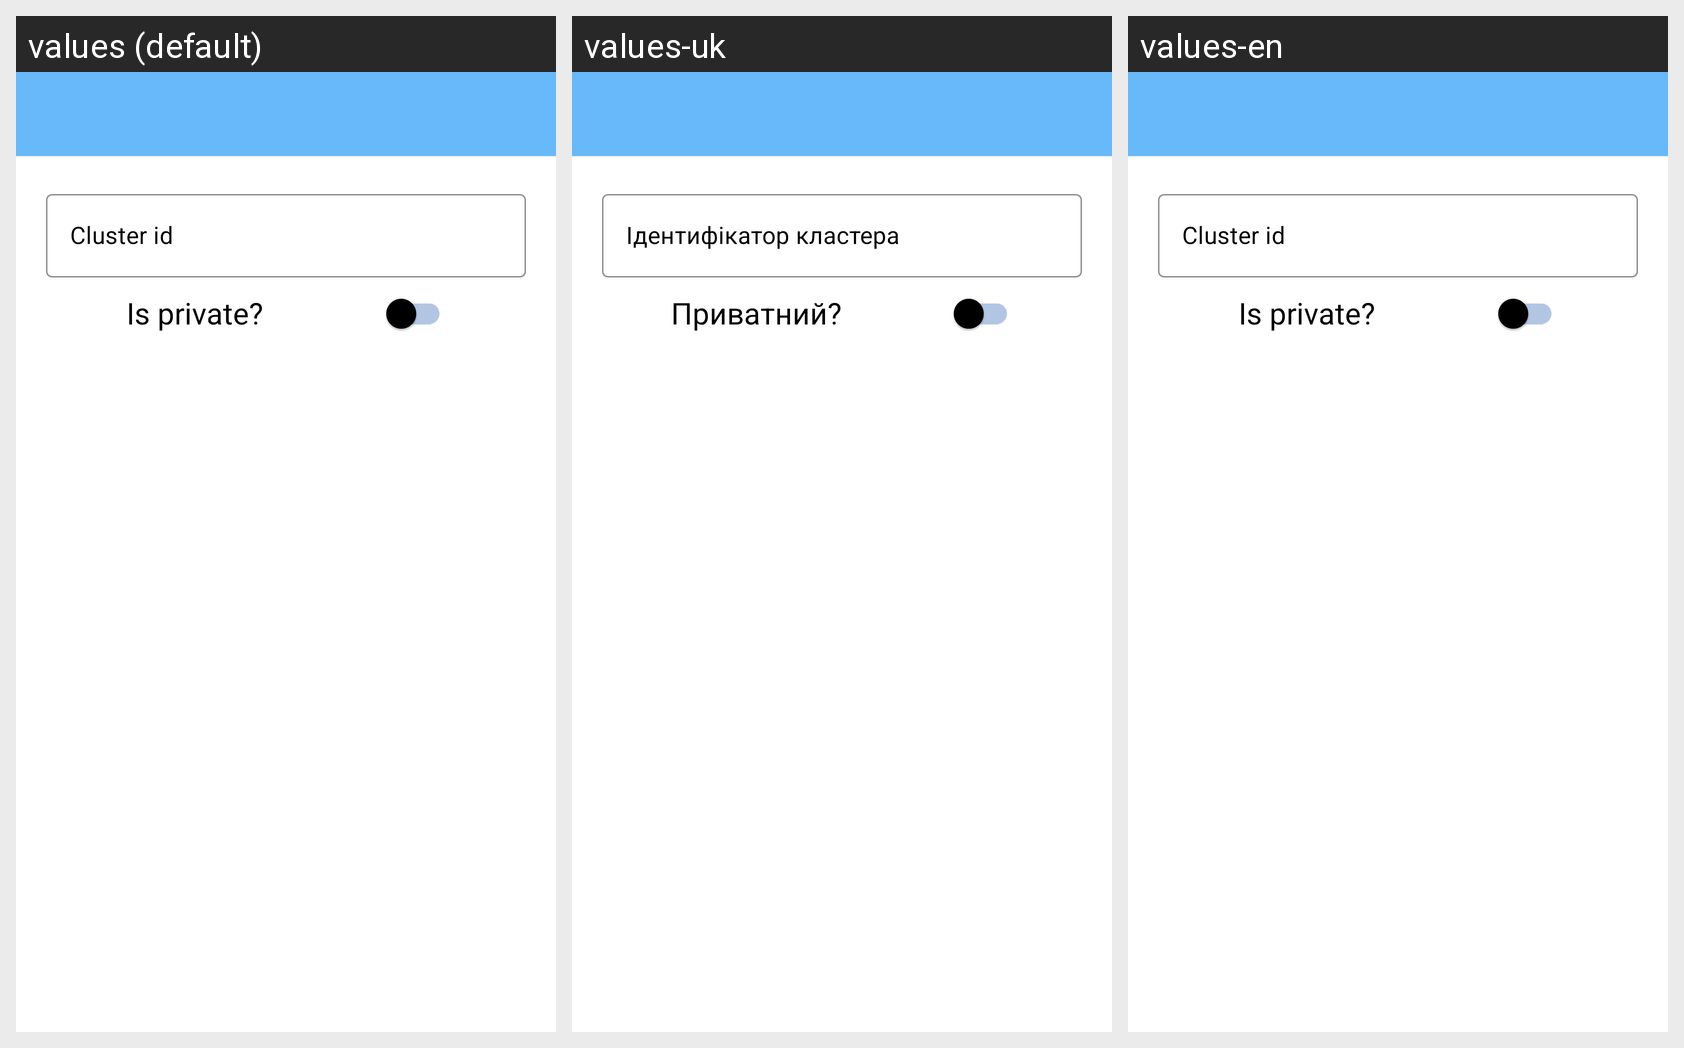

Strings drawn on this Android screen and how each of the app's shown locales translates them:
Android screen res/layout/fragment_settings.xml rendered under 3 locales, left to right: values (default), values-uk, values-en. Device: Nexus 5 (rendered at 1080×1920; each locale shown at half size, 540×960, under a caption strip naming it); theme Theme.Forstandroid.
Strings drawn on this screen, with the default value and each locale's value (text and hints the layout hard-codes, and strings that could not be matched under every locale, appear in the picture but are not listed):

cluster_id
  values: Cluster id
  values-uk: Ідентифікатор кластера
  values-en: Cluster id

is_private
  values: Is private?
  values-uk: Приватний?
  values-en: Is private?
